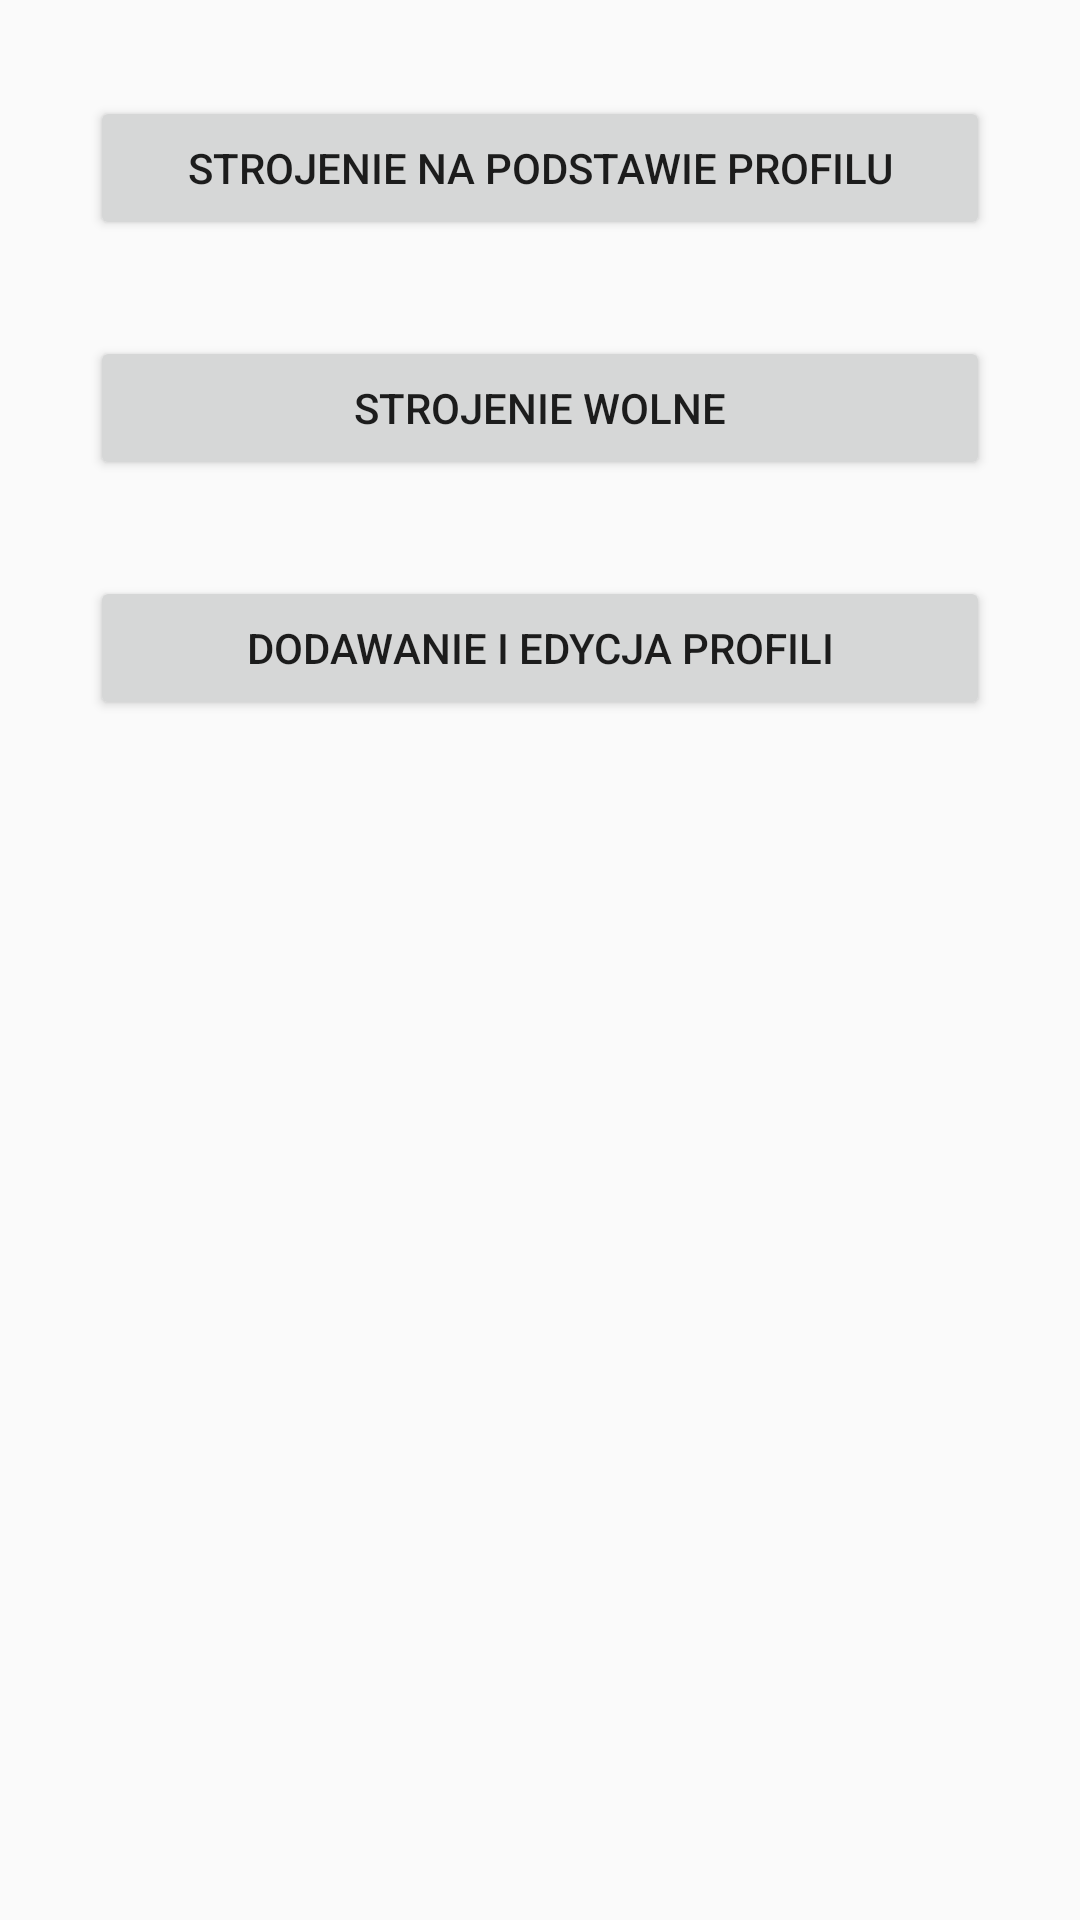

The Android layout XML behind this screen, and the referenced resources:
<!-- AndroidManifest.xml: application theme AppTheme -->
<!-- res/layout/activity_main.xml -->
<?xml version="1.0" encoding="utf-8"?>
<android.support.constraint.ConstraintLayout xmlns:android="http://schemas.android.com/apk/res/android"
    xmlns:app="http://schemas.android.com/apk/res-auto"
    xmlns:tools="http://schemas.android.com/tools"
    android:layout_width="match_parent"
    android:layout_height="match_parent"
    tools:context=".MainActivity">

    <Button
        android:id="@+id/button4"
        android:layout_width="300dp"
        android:layout_height="wrap_content"
        android:layout_marginEnd="8dp"
        android:layout_marginStart="8dp"
        android:layout_marginTop="32dp"
        android:text="Strojenie na podstawie profilu"
        app:layout_constraintEnd_toEndOf="parent"
        app:layout_constraintStart_toStartOf="parent"
        app:layout_constraintTop_toTopOf="parent" />

    <Button
        android:id="@+id/button5"
        android:layout_width="300dp"
        android:layout_height="wrap_content"
        android:layout_marginEnd="8dp"
        android:layout_marginStart="8dp"
        android:layout_marginTop="32dp"
        android:text="Strojenie wolne"
        app:layout_constraintEnd_toEndOf="parent"
        app:layout_constraintStart_toStartOf="parent"
        app:layout_constraintTop_toBottomOf="@+id/button4" />

    <Button
        android:id="@+id/button6"
        android:layout_width="300dp"
        android:layout_height="wrap_content"
        android:layout_marginEnd="8dp"
        android:layout_marginStart="8dp"
        android:layout_marginTop="32dp"
        android:text="Dodawanie i edycja profili"
        app:layout_constraintEnd_toEndOf="parent"
        app:layout_constraintStart_toStartOf="parent"
        app:layout_constraintTop_toBottomOf="@+id/button5" />
</android.support.constraint.ConstraintLayout>
<!-- resources referenced by this layout -->
<resources>
  <style name="AppTheme" parent="Theme.AppCompat.Light.DarkActionBar">
          
          <item name="colorPrimary">@color/colorPrimary</item>
          <item name="colorPrimaryDark">@color/colorPrimaryDark</item>
          <item name="colorAccent">@color/colorGray</item>
      </style>
  <color name="colorPrimary">#3f51b5</color>
  <color name="colorPrimaryDark">#303F9F</color>
  <color name="colorGray">#888888</color>
</resources>
